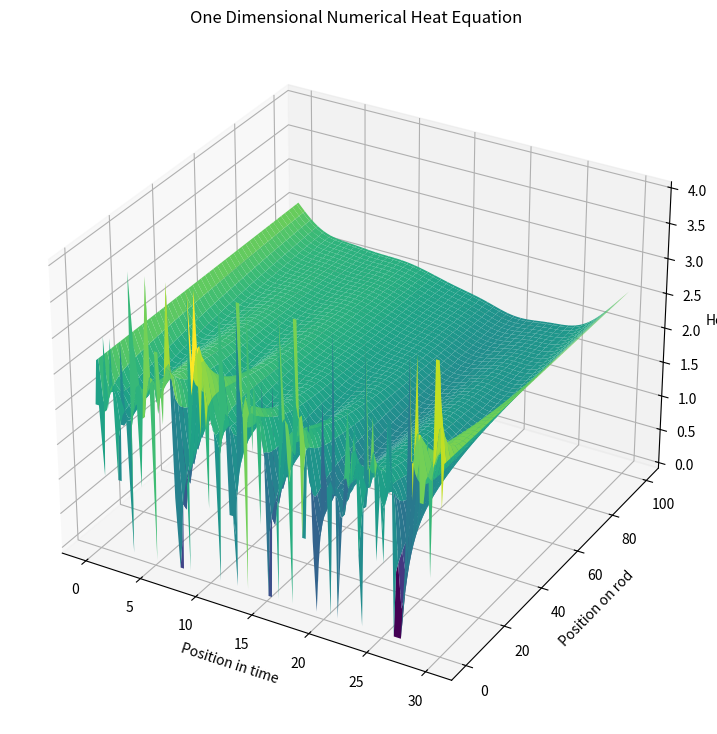

Recreate this plot in Python.
import numpy as np
import matplotlib.pyplot as plt

#PDE being solved :  du^2/dx^2 * const = du/dt , where u is temp
#the information given : const, u(all x, 0)

##----------Start of editable input data
N = 100  # # steps                            
x_max = 100 #cm                     
t_max = 30 #s                        
T0 = np.random.randint(0, 5, N) #inital distribution
T0[0] = 2   #boundary condition
T0[-1] = 2   #boundary condition
coeff = 1   #physical coefficient (0 1(+-1)]                                                 
##-----------End of editable input data

#function that calculates the second derivative at points x and t
def uxx(u, x, t):
    return u[x+1, t] - 2*u[x, t] + u[x-1, t]


n_t = N#*2
n_x = N
u = np.zeros((n_x, n_t))
u[:,0] = T0[:]
dt = t_max/n_t #step size in t
dx = x_max/n_x #step size in x
#du_dxx = np.zeros_like(u)
du_dxx = np.copy(u)
#du_dt = np.zeros_like(u)
du_dt = np.copy(u)

coeff = dt*coeff/(dx**2)
for j in range(n_t-1):
    for i in range(1,n_x-1):
        du_dxx[i, j] = uxx(u, i, j) #get curr_xx value for all points on x
    du_dt[:, j] = du_dxx[:, j]*coeff #get curr_t value for all points on x
    for i in range(n_x):
        u[i, j+1] = u[i, j] + du_dt[i, j] #get temp value for all points on x after dt has passed

t = np.linspace(0, t_max, n_t) 
x = np.linspace(0, x_max, n_x)
x, t = np.meshgrid(x, t)

fig, ax = plt.subplots(subplot_kw={"projection": "3d"}, figsize = (10, 9))
ax.plot_surface(t, x, u, edgecolor='none', cmap='viridis')
ax.set_title('One Dimensional Numerical Heat Equation')
ax.set_ylabel('Position on rod')
ax.set_xlabel('Position in time')
ax.set_zlabel('Heat')
plt.show()
